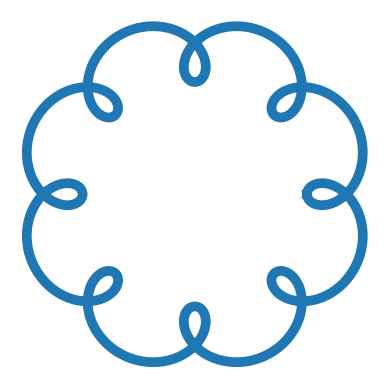

Write Python code to recreate this figure.
import matplotlib.pyplot as plt
import numpy as np

def plot_trochoid(r=1,R=8,h=2):
    m=r/R
    t = np.linspace(0, 2*R * np.pi,500)
    x=(R+m*R)*np.cos(m*t)-h*np.cos(t+m*t)
    y=(R+m*R)*np.sin(m*t)-h*np.sin(t+m*t)
    fig,ax=plt.subplots()
    ax.plot(x,y, linewidth=7)
    plt.axis('off')
    ax.set_aspect('equal')
    fig.savefig('demo.png', transparent=True,bbox_inches='tight',dpi=500)
    plt.show()



if __name__ == '__main__':
    plot_trochoid()